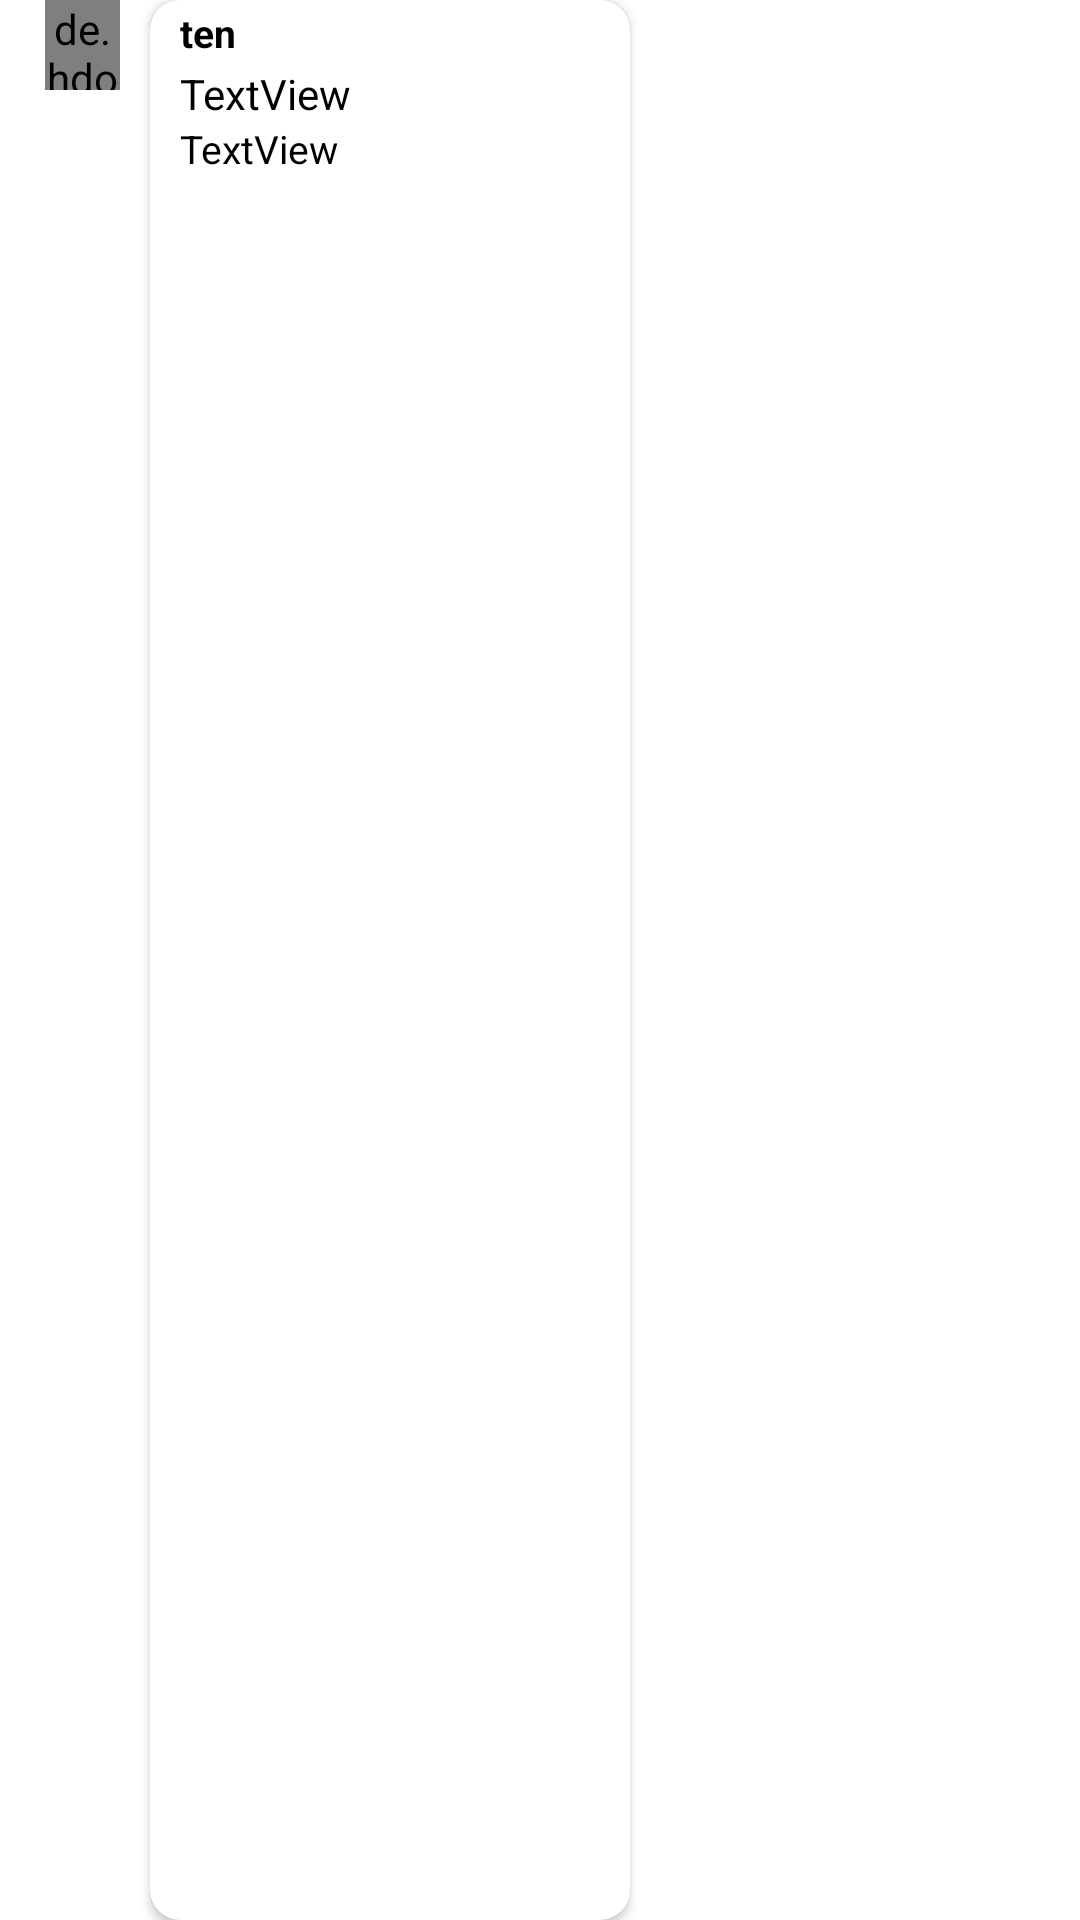

Reconstruct the res/layout file that produces this screen, plus the resources it refers to.
<!-- AndroidManifest.xml: application theme Theme.FAC -->
<!-- res/layout/binhluan.xml -->
<?xml version="1.0" encoding="utf-8"?>
<LinearLayout xmlns:android="http://schemas.android.com/apk/res/android"
    xmlns:app="http://schemas.android.com/apk/res-auto"
    xmlns:tools="http://schemas.android.com/tools"
    android:layout_width="match_parent"
    android:layout_height="wrap_content"
    android:orientation="horizontal"
    android:layout_margin="10dp"
    >

    <LinearLayout
        android:layout_width="50dp"
        android:layout_height="70dp">
        <de.hdodenhof.circleimageview.CircleImageView
            android:id="@+id/img_Hinh_chatbox"
            android:layout_width="25dp"
            android:layout_marginLeft="15dp"
            android:layout_height="30dp"
            android:src="@drawable/user"/>
    </LinearLayout>
    <androidx.cardview.widget.CardView
        android:layout_width="wrap_content"
        android:layout_height="match_parent"
        app:cardCornerRadius="10dp">
        <LinearLayout
            android:layout_width="match_parent"
            android:layout_height="60dp"
            android:orientation="vertical">
            <LinearLayout
                android:layout_width="match_parent"
                android:layout_height="wrap_content"
                android:orientation="horizontal">
                <TextView
                    android:id="@+id/txtV_Ten_chatbox"
                    android:layout_width="150dp"
                    android:layout_marginLeft="10dp"
                    android:layout_height="wrap_content"
                    android:text="ten"
                    android:layout_marginTop="2dp"
                    android:textStyle="bold"
                    android:textSize="13sp"
                    android:textColor="@color/black" />

            </LinearLayout>

            <TextView
                android:id="@+id/txt_NoiDung_chatbox"
                android:layout_width="match_parent"
                android:layout_height="wrap_content"
                android:layout_marginStart="10dp"
                android:layout_marginTop="2dp"
                android:text="TextView"
                android:textColor="@color/black"
                />
            <TextView
                android:id="@+id/txtV_ThoiGian_chatbox"
                android:layout_width="match_parent"
                android:layout_marginRight="10dp"
                android:layout_marginLeft="10dp"
                android:layout_height="wrap_content"
                android:text="TextView"
                android:textSize="13sp"
                android:textColor="@color/black" />
        </LinearLayout>
    </androidx.cardview.widget.CardView>

</LinearLayout>
<!-- resources referenced by this layout -->
<resources>
  <color name="black">#FF000000</color>
  <style name="Theme.FAC" parent="Theme.MaterialComponents.DayNight.NoActionBar">
          
          <item name="colorPrimary">@color/white</item>
          <item name="colorPrimaryVariant">@color/purple_700</item>
          <item name="colorOnPrimary">@color/white</item>
          
          <item name="colorSecondary">@color/teal_200</item>
          <item name="colorSecondaryVariant">@color/teal_200</item>
          <item name="colorOnSecondary">#00BCD4</item>
          
          <item name="android:statusBarColor" tools:targetApi="l">?attr/colorPrimaryVariant</item>
          
      </style>
  <color name="white">#FFFFFFFF</color>
  <color name="purple_700">#FF3700B3</color>
  <color name="teal_200">#FF03DAC5</color>
</resources>
